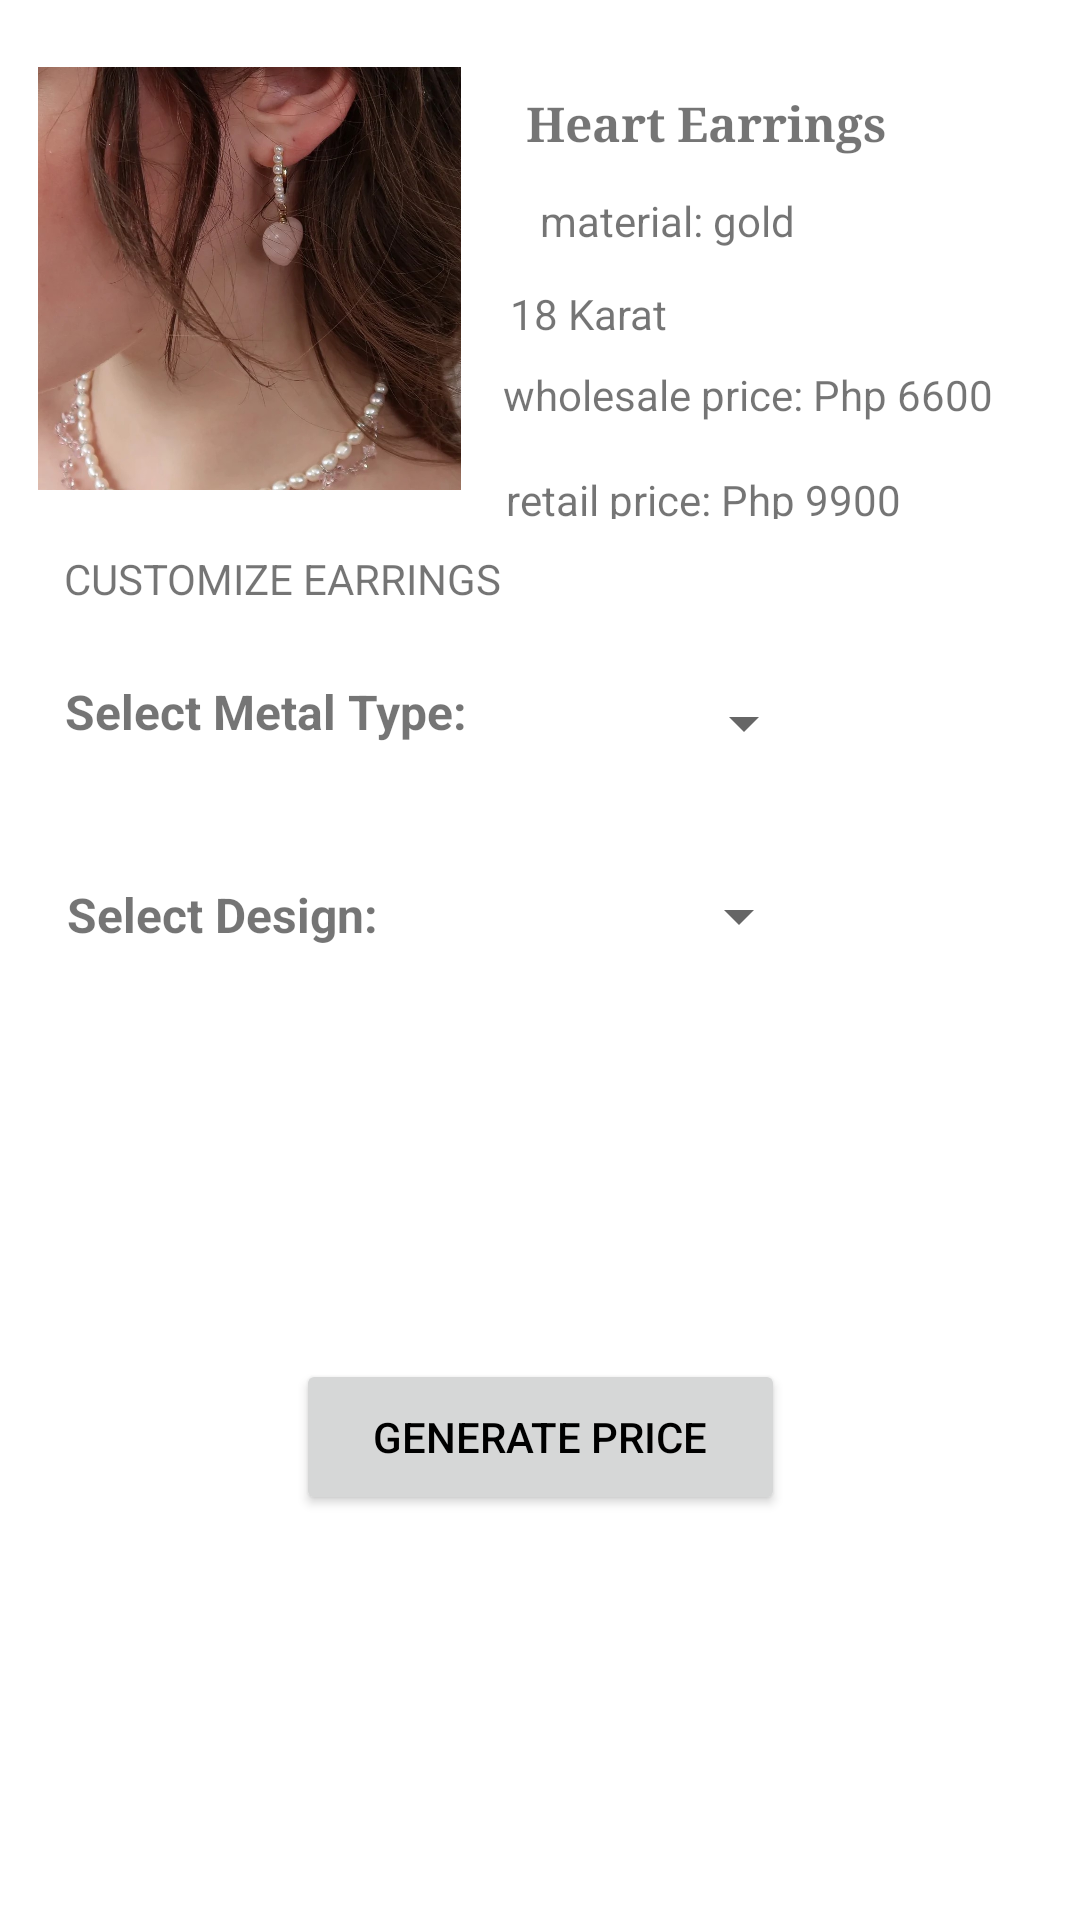

Write the Android layout XML for this screen, with the resource values it uses.
<!-- AndroidManifest.xml: application theme Theme.EgayTacolod_CLE_EndTerm -->
<!-- res/layout/activity_heart.xml -->
<?xml version="1.0" encoding="utf-8"?>
<androidx.constraintlayout.widget.ConstraintLayout xmlns:android="http://schemas.android.com/apk/res/android"
    xmlns:app="http://schemas.android.com/apk/res-auto"
    xmlns:tools="http://schemas.android.com/tools"
    android:layout_width="match_parent"
    android:layout_height="match_parent"
    android:padding="10dp"
    tools:context=".Heart">

    <ImageView
        android:id="@+id/imageView"
        android:layout_width="141dp"
        android:layout_height="149dp"
        android:src="@drawable/heart"
        app:layout_constraintBottom_toBottomOf="parent"
        app:layout_constraintEnd_toEndOf="parent"
        app:layout_constraintHorizontal_bias="0.014"
        app:layout_constraintStart_toStartOf="parent"
        app:layout_constraintTop_toTopOf="parent"
        app:layout_constraintVertical_bias="0.018" />

    <TextView
        android:id="@+id/textView"
        android:layout_width="wrap_content"
        android:layout_height="wrap_content"
        android:layout_marginTop="20dp"
        android:fontFamily="serif"
        android:text="Heart Earrings"
        android:textSize="16sp"
        android:textStyle="bold"
        app:layout_constraintEnd_toEndOf="parent"
        app:layout_constraintHorizontal_bias="0.284"
        app:layout_constraintStart_toEndOf="@+id/imageView"
        app:layout_constraintTop_toTopOf="parent" />

    <TextView
        android:id="@+id/textView2"
        android:layout_width="wrap_content"
        android:layout_height="wrap_content"
        android:layout_marginTop="12dp"
        android:text="material: gold "
        app:layout_constraintEnd_toEndOf="parent"
        app:layout_constraintHorizontal_bias="0.244"
        app:layout_constraintStart_toEndOf="@+id/imageView"
        app:layout_constraintTop_toBottomOf="@+id/textView" />

    <TextView
        android:id="@+id/textView3"
        android:layout_width="wrap_content"
        android:layout_height="wrap_content"
        android:layout_marginTop="16dp"
        android:text="CUSTOMIZE EARRINGS"
        app:layout_constraintEnd_toEndOf="parent"
        app:layout_constraintHorizontal_bias="0.058"
        app:layout_constraintStart_toStartOf="parent"
        app:layout_constraintTop_toBottomOf="@+id/imageView" />

    <TextView
        android:id="@+id/textView4"
        android:layout_width="wrap_content"
        android:layout_height="wrap_content"
        android:layout_marginTop="8dp"
        android:text="wholesale price: Php 6600"
        app:layout_constraintEnd_toEndOf="parent"
        app:layout_constraintHorizontal_bias="0.423"
        app:layout_constraintStart_toEndOf="@+id/imageView"
        app:layout_constraintTop_toBottomOf="@+id/textView8" />

    <TextView
        android:id="@+id/textView5"
        android:layout_width="158dp"
        android:layout_height="16dp"
        android:layout_marginTop="16dp"
        android:text="retail price: Php 9900"
        app:layout_constraintEnd_toEndOf="parent"
        app:layout_constraintHorizontal_bias="0.393"
        app:layout_constraintStart_toEndOf="@+id/imageView"
        app:layout_constraintTop_toBottomOf="@+id/textView4" />

    <TextView
        android:id="@+id/textView6"
        android:layout_width="wrap_content"
        android:layout_height="wrap_content"
        android:layout_marginTop="24dp"
        android:text="Select Metal Type:"
        android:textSize="16dp"
        android:textStyle="bold"
        app:layout_constraintBottom_toBottomOf="parent"
        app:layout_constraintEnd_toEndOf="parent"
        app:layout_constraintHorizontal_bias="0.057"
        app:layout_constraintStart_toStartOf="parent"
        app:layout_constraintTop_toBottomOf="@+id/textView3"
        app:layout_constraintVertical_bias="0.0" />

    <Spinner
        android:id="@+id/spinner1"
        android:layout_width="wrap_content"
        android:layout_height="wrap_content"
        android:layout_alignBottom="@+id/textView6"
        android:layout_marginTop="24dp"
        android:layout_toRightOf="@+id/textView6"
        android:minHeight="48dp"
        app:layout_constraintBottom_toBottomOf="parent"
        app:layout_constraintEnd_toEndOf="parent"
        app:layout_constraintHorizontal_bias="0.465"
        app:layout_constraintStart_toEndOf="@+id/textView6"
        app:layout_constraintTop_toBottomOf="@+id/textView5"
        app:layout_constraintVertical_bias="0.052" />

    <TextView
        android:id="@+id/textView7"
        android:layout_width="wrap_content"
        android:layout_height="wrap_content"
        android:layout_marginTop="24dp"
        android:text="Select Design:"
        android:textSize="16dp"
        android:textStyle="bold"
        app:layout_constraintBottom_toBottomOf="parent"
        app:layout_constraintEnd_toEndOf="parent"
        app:layout_constraintHorizontal_bias="0.052"
        app:layout_constraintStart_toStartOf="parent"
        app:layout_constraintTop_toBottomOf="@+id/textView6"
        app:layout_constraintVertical_bias="0.065" />

    <Spinner
        android:id="@+id/spinner2"
        android:layout_width="wrap_content"
        android:layout_height="wrap_content"
        app:layout_constraintBottom_toBottomOf="parent"
        app:layout_constraintEnd_toEndOf="parent"
        app:layout_constraintHorizontal_bias="0.547"
        app:layout_constraintStart_toEndOf="@+id/textView7"
        app:layout_constraintTop_toBottomOf="@+id/spinner1"
        app:layout_constraintVertical_bias="0.083" />

    <Button
        android:id="@+id/btnCompute"
        android:layout_width="163dp"
        android:layout_height="52dp"
        android:text="Generate Price"
        android:textColor="@color/black"
        android:textSize="14sp"
        app:layout_constraintBottom_toBottomOf="parent"
        app:layout_constraintEnd_toEndOf="parent"
        app:layout_constraintStart_toStartOf="parent"
        app:layout_constraintTop_toTopOf="parent"
        app:layout_constraintVertical_bias="0.78" />

    <TextView
        android:id="@+id/textView8"
        android:layout_width="wrap_content"
        android:layout_height="wrap_content"
        android:layout_marginTop="12dp"
        android:layout_marginEnd="100dp"
        android:text="18 Karat"
        app:layout_constraintEnd_toEndOf="parent"
        app:layout_constraintHorizontal_bias="0.375"
        app:layout_constraintStart_toEndOf="@+id/imageView"
        app:layout_constraintTop_toBottomOf="@+id/textView2" />

</androidx.constraintlayout.widget.ConstraintLayout>
<!-- resources referenced by this layout -->
<resources>
  <color name="black">#FF000000</color>
  <!-- drawable heart: jpg bitmap (drawable, 171902 bytes) -->
  <style name="Theme.EgayTacolod_CLE_EndTerm" parent="Theme.MaterialComponents.DayNight.DarkActionBar">
          
          <item name="colorPrimary">@color/color1</item>
          <item name="colorPrimaryVariant">@color/color2</item>
          <item name="colorOnPrimary">@color/white</item>
          
          <item name="colorSecondary">@color/teal_200</item>
          <item name="colorSecondaryVariant">@color/teal_700</item>
          <item name="colorOnSecondary">@color/black</item>
          
          <item name="android:statusBarColor">?attr/colorPrimaryVariant</item>
          
      </style>
  <color name="color1">#AD8164</color>
  <color name="color2">#A6A6A6</color>
  <color name="white">#FFFFFFFF</color>
  <color name="teal_200">#FF03DAC5</color>
  <color name="teal_700">#FF018786</color>
</resources>
